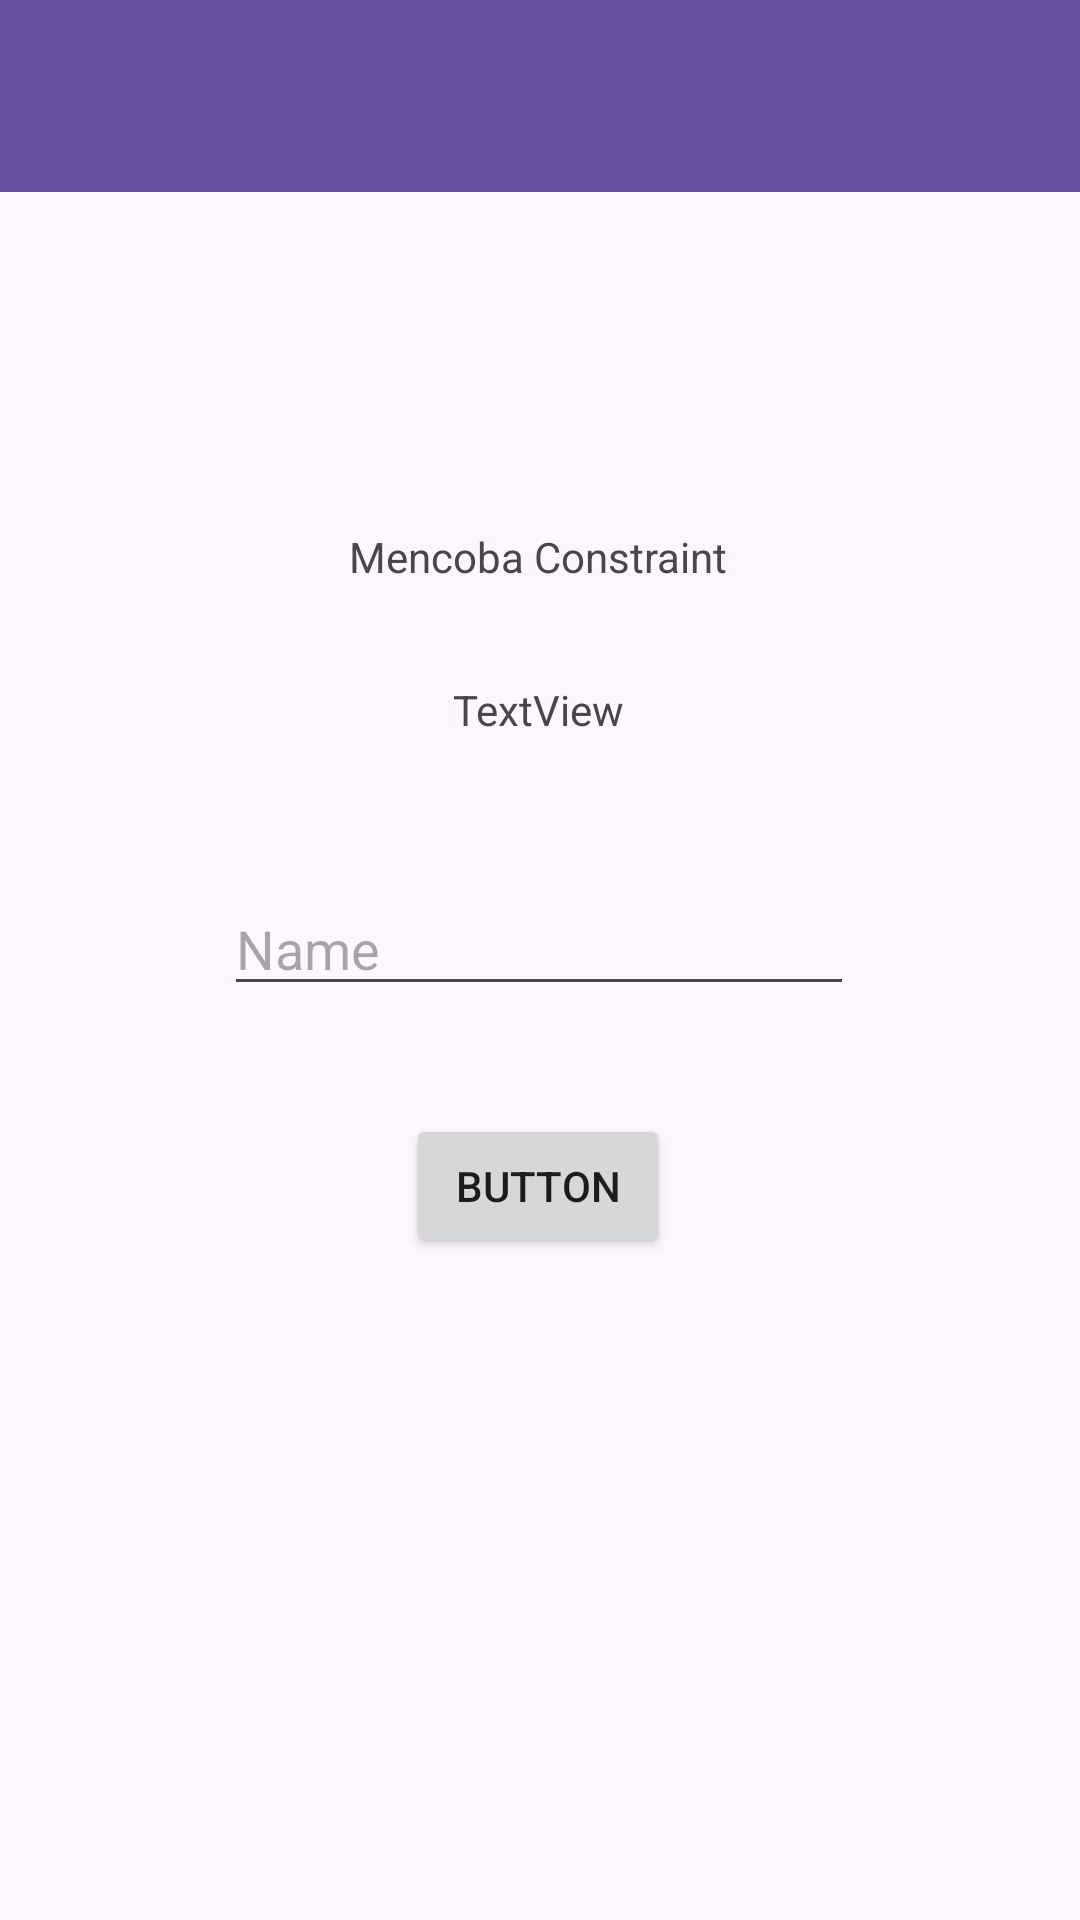

Layout XML and referenced resources for this Android screen:
<!-- AndroidManifest.xml: application theme Theme.DzikriApps -->
<!-- res/layout/activity_second.xml -->
<?xml version="1.0" encoding="utf-8"?>
<androidx.constraintlayout.widget.ConstraintLayout xmlns:android="http://schemas.android.com/apk/res/android"
    xmlns:app="http://schemas.android.com/apk/res-auto"
    xmlns:tools="http://schemas.android.com/tools"
    android:id="@+id/main"
    android:layout_width="match_parent"
    android:layout_height="match_parent"
    tools:context=".Home.pertemuan_2.SecondActivity">

    <androidx.appcompat.widget.Toolbar
        android:id="@+id/toolbar"
        android:layout_width="match_parent"
        android:layout_height="?attr/actionBarSize"
        android:background="?attr/colorPrimary"
        android:theme="?attr/actionBarTheme"
        app:subtitleTextColor="@android:color/white"
        app:titleTextColor="@android:color/white"
        app:layout_constraintEnd_toEndOf="parent"
        app:layout_constraintStart_toStartOf="parent"
        app:layout_constraintTop_toTopOf="parent" />

    <TextView
        android:id="@+id/judul"
        android:layout_width="wrap_content"
        android:layout_height="wrap_content"
        android:layout_marginTop="176dp"
        android:text="Mencoba Constraint"
        app:layout_constraintEnd_toEndOf="parent"
        app:layout_constraintHorizontal_bias="0.498"
        app:layout_constraintStart_toStartOf="parent"
        app:layout_constraintTop_toTopOf="parent" />

    <TextView
        android:id="@+id/textNama"
        android:layout_width="wrap_content"
        android:layout_height="wrap_content"
        android:layout_marginTop="32dp"
        android:text="TextView"
        app:layout_constraintEnd_toEndOf="parent"
        app:layout_constraintHorizontal_bias="0.498"
        app:layout_constraintStart_toStartOf="parent"
        app:layout_constraintTop_toBottomOf="@+id/judul" />

    <EditText
        android:id="@+id/inputNama"
        android:layout_width="wrap_content"
        android:layout_height="wrap_content"
        android:layout_marginTop="48dp"
        android:ems="10"
        android:inputType="text"
        android:hint="Name"
        app:layout_constraintEnd_toEndOf="parent"
        app:layout_constraintHorizontal_bias="0.497"
        app:layout_constraintStart_toStartOf="parent"
        app:layout_constraintTop_toBottomOf="@+id/textNama" />

    <Button
        android:id="@+id/btnSubmit"
        android:layout_width="wrap_content"
        android:layout_height="wrap_content"
        android:layout_marginTop="36dp"
        android:text="Button"
        app:layout_constraintEnd_toEndOf="parent"
        app:layout_constraintHorizontal_bias="0.498"
        app:layout_constraintStart_toStartOf="parent"
        app:layout_constraintTop_toBottomOf="@+id/inputNama" />




</androidx.constraintlayout.widget.ConstraintLayout>
<!-- resources referenced by this layout -->
<resources>
  <style name="Theme.DzikriApps" parent="Base.Theme.DzikriApps" />
  <style name="Base.Theme.DzikriApps" parent="Theme.Material3.DayNight.NoActionBar">
          
          
      </style>
</resources>
